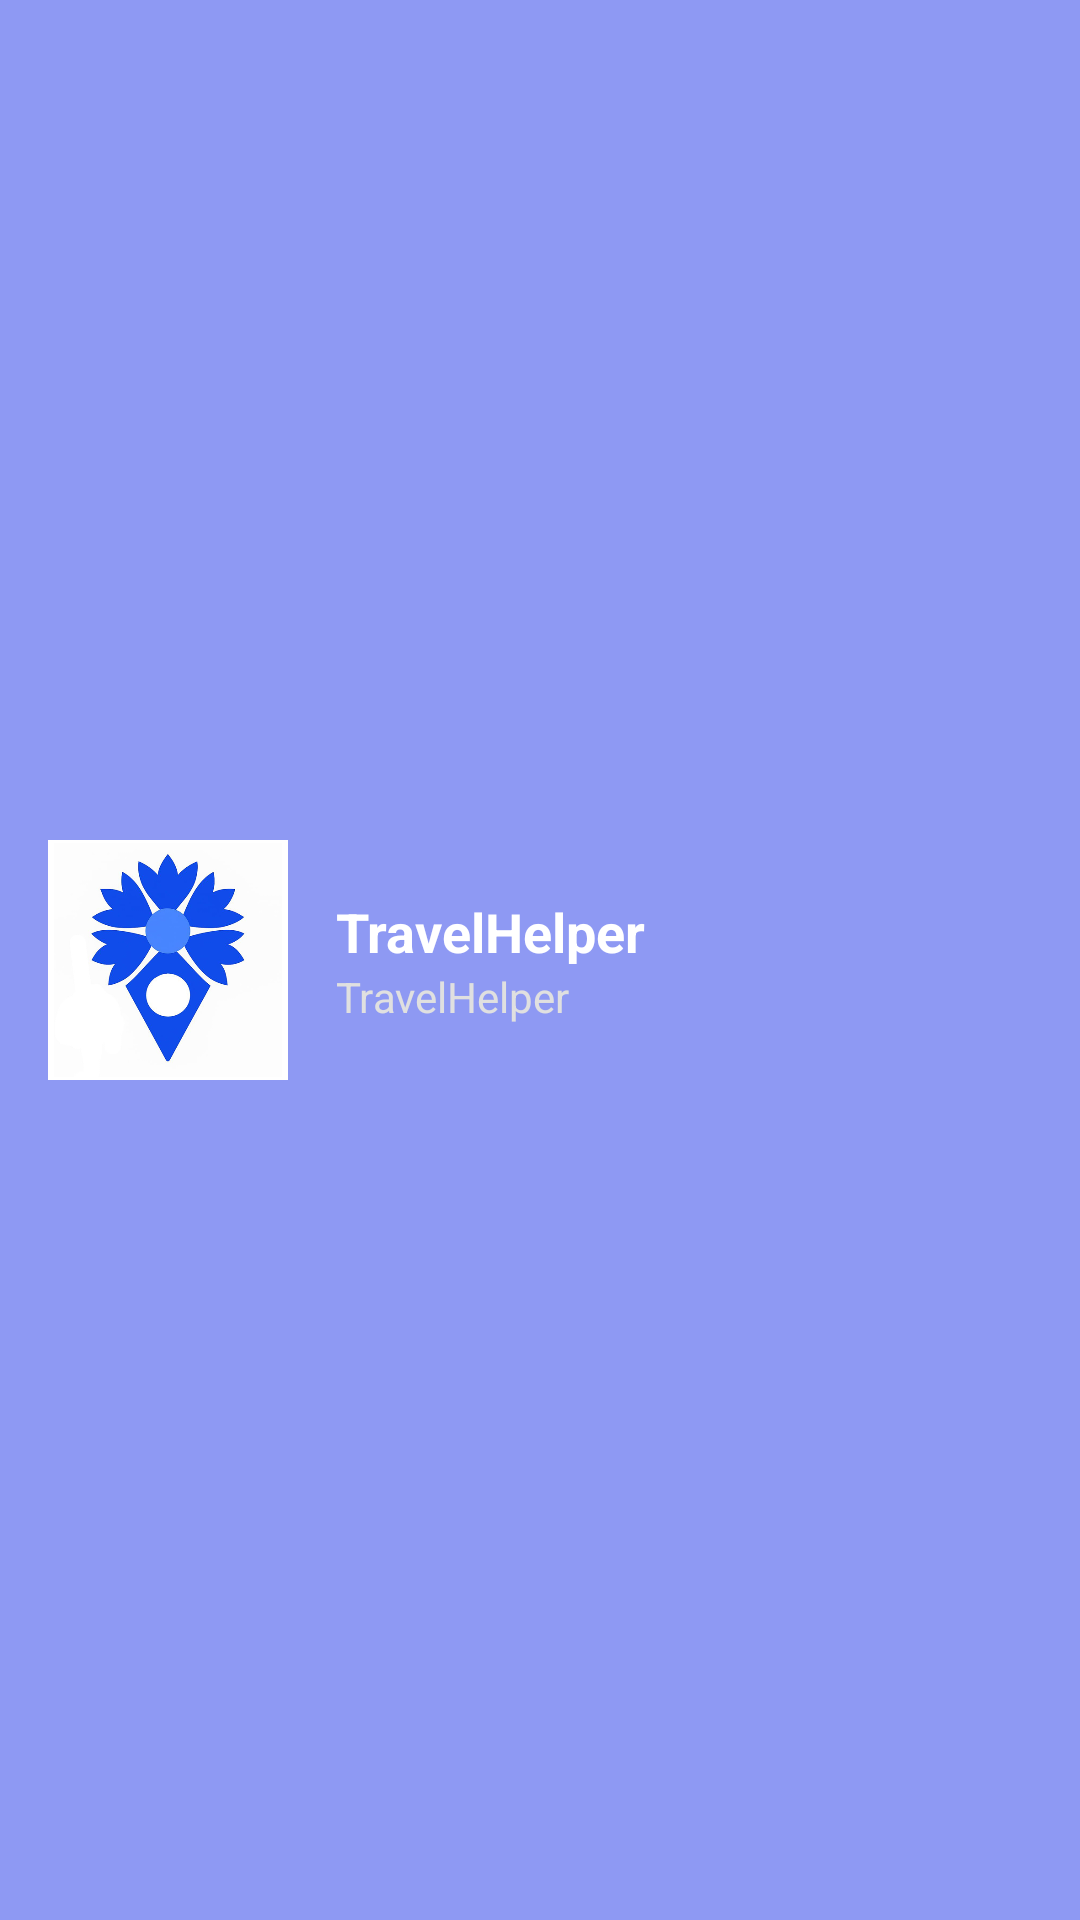

Android layout source for this screen:
<!-- AndroidManifest.xml: application theme Theme.TravelHelper -->
<!-- res/layout/nav_header_main.xml -->
<?xml version="1.0" encoding="utf-8"?>
<LinearLayout xmlns:android="http://schemas.android.com/apk/res/android"
    android:layout_width="match_parent"
    android:layout_height="160dp"
    android:background="@drawable/side_nav_bar"
    android:gravity="center_vertical"
    android:orientation="horizontal"
    android:padding="16dp">

    <ImageView
        android:id="@+id/profile_image"
        android:layout_width="80dp"
        android:layout_height="80dp"
        android:src="@drawable/launcher_photo"
        android:background="@android:color/white"
        android:padding="1dp" />

    <LinearLayout
        android:layout_width="wrap_content"
        android:layout_height="wrap_content"
        android:layout_marginStart="16dp"
        android:orientation="vertical">

        <TextView
            android:layout_width="wrap_content"
            android:layout_height="wrap_content"
            android:text="TravelHelper"
            android:textColor="@color/white"
            android:textSize="18sp"
            android:textStyle="bold" />

        <TextView
            android:layout_width="wrap_content"
            android:layout_height="wrap_content"
            android:text="TravelHelper"
            android:textColor="#E0E0E0"
            android:textSize="14sp" />
    </LinearLayout>

</LinearLayout>
<!-- resources referenced by this layout -->
<resources>
  <color name="white">#FFFFFFFF</color>
  <!-- drawable launcher_photo: png bitmap (drawable, 128062 bytes) -->
  <!-- drawable side_nav_bar (drawable) -->
  <shape xmlns:android="http://schemas.android.com/apk/res/android"
      android:shape="rectangle">
      <gradient
          android:angle="270"
          android:startColor="#8E99F3"
          android:endColor="#8E99F3"
          android:type="linear" />
  </shape>
  <style name="Theme.TravelHelper" parent="Base.Theme.TravelHelper" />
  <style name="Base.Theme.TravelHelper" parent="Theme.Material3.DayNight.NoActionBar">
          
          
      </style>
</resources>
